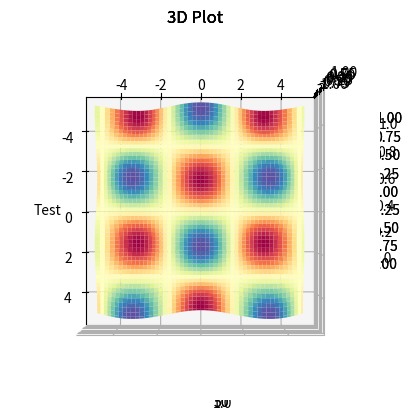

Recreate this plot in Python.
import numpy as np
import seaborn as sns
import matplotlib.pyplot as plt

'''Plot Number 1'''

ax = plt.axes(projection='3d')

x = np.random.random(100)
y = np.random.random(100)
z = np.random.random(100)

ax.scatter(x,y,z)
ax.set_title('3D Plot')
ax.set_xlabel('Test')
plt.show()


'''Plot Number 2'''

ax = plt.axes(projection='3d')

x = np.arange(0,50,0.1)
y = np.sin(x)
z = np.cos(x)

ax.plot(x,y,z)
ax.set_title('3D Plot')
ax.set_xlabel('Test')
plt.show()


'''Plot Number 3'''

ax = plt.axes(projection='3d')

x = np.arange(0,50,0.1)
y = np.arange(0,50,0.1)
z = np.cos(x + y)

ax.plot(x,y,z)
ax.set_title('3D Plot')
ax.set_xlabel('Test')
plt.show()


'''Plot Number 4'''

ax = plt.axes(projection='3d')

x = np.arange(-5,5,0.1)
y = np.arange(-5,5,0.1)

X,Y = np.meshgrid(x,y)

Z = np.sin(X) * np.cos(Y)

ax.plot_surface(X,Y,Z,cmap='Spectral')
ax.set_title('3D Plot')
ax.set_xlabel('Test')
ax.view_init(azim=0, elev=90)     # This values of azim and elev will allow you to see the above 3D plot from above

plt.show()